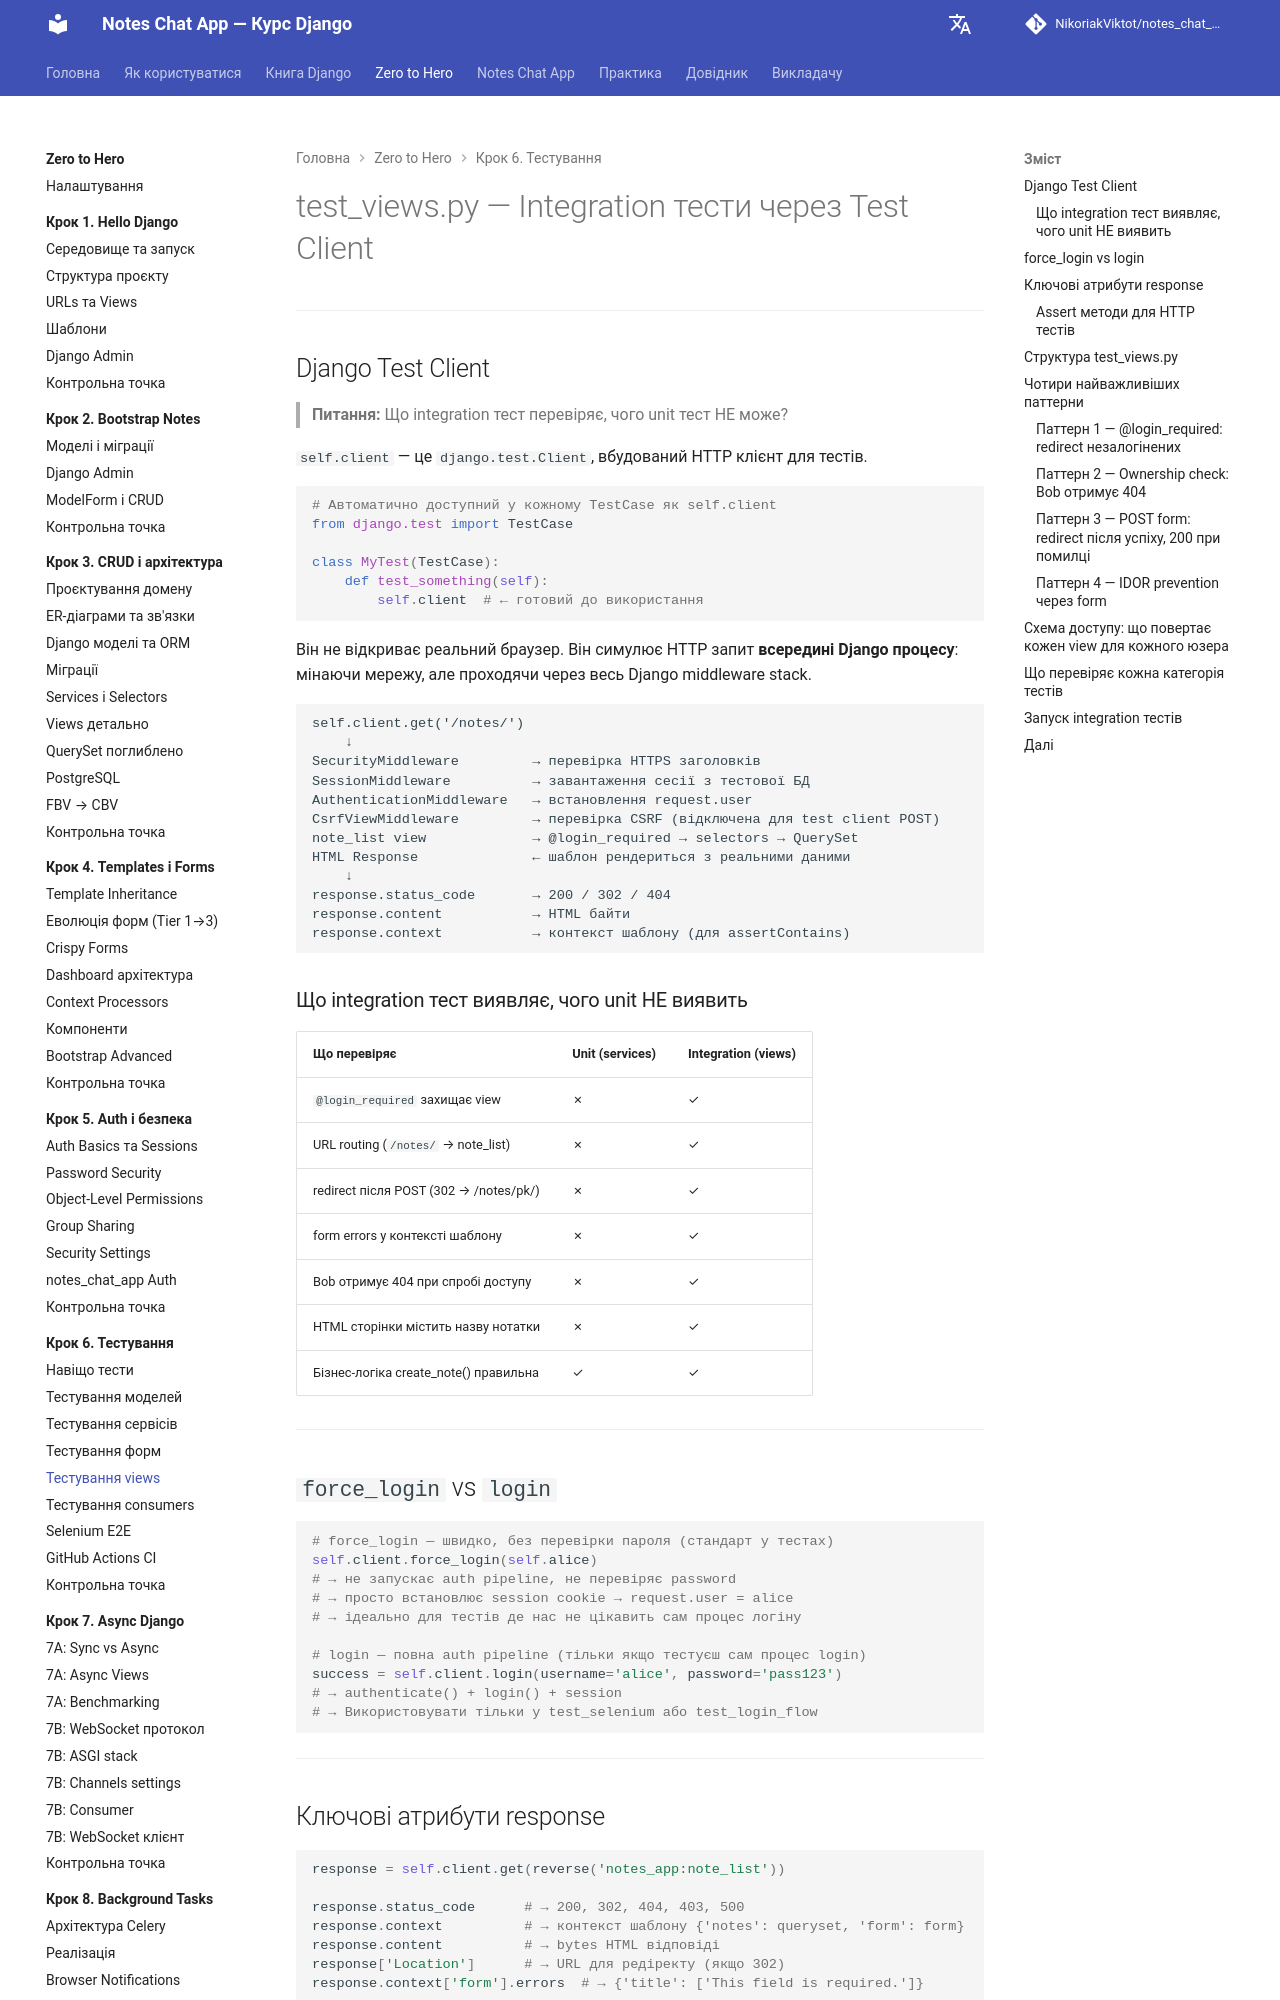

repository: NikoriakViktot/notes_chat_app · page: tutorials/06_testing/test_views/index.html · generator: mkdocs

# test_views.py — Integration тести через Test Client

---

## Django Test Client

> **Питання:** Що integration тест перевіряє, чого unit тест НЕ може?

`self.client` — це `django.test.Client`, вбудований HTTP клієнт для тестів.

```python
# Автоматично доступний у кожному TestCase як self.client
from django.test import TestCase

class MyTest(TestCase):
    def test_something(self):
        self.client  # ← готовий до використання
```

Він не відкриває реальний браузер. Він симулює HTTP запит **всередині Django процесу**: мінаючи мережу, але проходячи через весь Django middleware stack.

```
self.client.get('/notes/')
    ↓
SecurityMiddleware         → перевірка HTTPS заголовків
SessionMiddleware          → завантаження сесії з тестової БД
AuthenticationMiddleware   → встановлення request.user
CsrfViewMiddleware         → перевірка CSRF (відключена для test client POST)
note_list view             → @login_required → selectors → QuerySet
HTML Response              ← шаблон рендериться з реальними даними
    ↓
response.status_code       → 200 / 302 / 404
response.content           → HTML байти
response.context           → контекст шаблону (для assertContains)
```

### Що integration тест виявляє, чого unit НЕ виявить

| Що перевіряє | Unit (services) | Integration (views) |
|-------------|-----------------|---------------------|
| `@login_required` захищає view | ✗ | ✓ |
| URL routing (`/notes/` → note_list) | ✗ | ✓ |
| redirect після POST (302 → /notes/pk/) | ✗ | ✓ |
| form errors у контексті шаблону | ✗ | ✓ |
| Bob отримує 404 при спробі доступу | ✗ | ✓ |
| HTML сторінки містить назву нотатки | ✗ | ✓ |
| Бізнес-логіка create_note() правильна | ✓ | ✓ |

---

## `force_login` vs `login`

```python
# force_login — швидко, без перевірки пароля (стандарт у тестах)
self.client.force_login(self.alice)
# → не запускає auth pipeline, не перевіряє password
# → просто встановлює session cookie → request.user = alice
# → ідеально для тестів де нас не цікавить сам процес логіну

# login — повна auth pipeline (тільки якщо тестуєш сам процес login)
success = self.client.login(username='alice', password='pass123')
# → authenticate() + login() + session
# → Використовувати тільки у test_selenium або test_login_flow
```

---

## Ключові атрибути response

```python
response = self.client.get(reverse('notes_app:note_list'))

response.status_code      # → 200, 302, 404, 403, 500
response.context          # → контекст шаблону {'notes': queryset, 'form': form}
response.content          # → bytes HTML відповіді
response['Location']      # → URL для редіректу (якщо 302)
response.context['form'].errors  # → {'title': ['This field is required.']}
```
